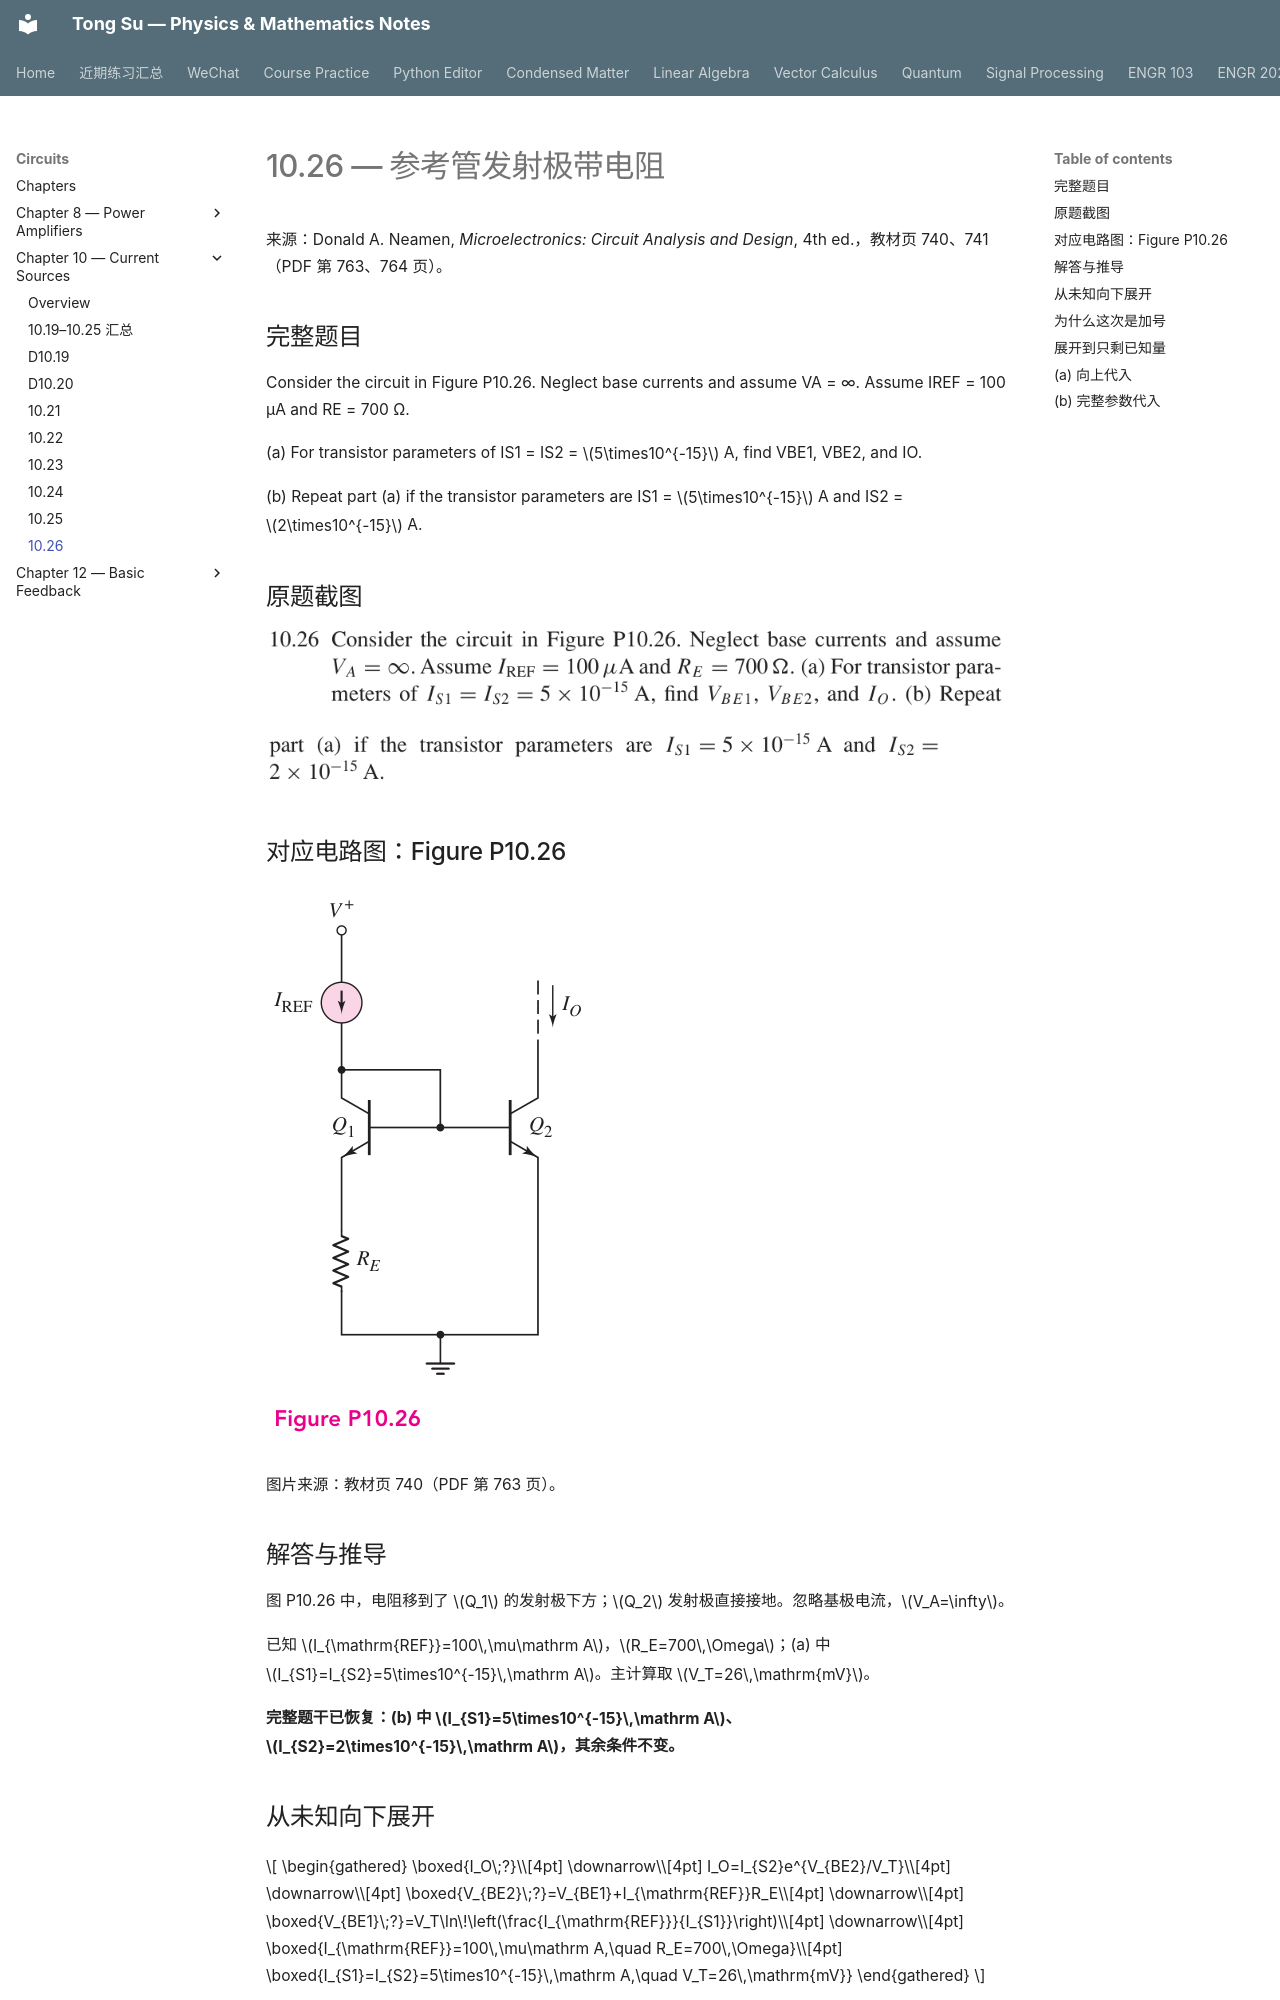

repository: OutisNemosseus/zhihu-physics-notes · page: circuits/current-sources/10-26/index.html · generator: mkdocs

# 10.26 — 参考管发射极带电阻

来源：Donald A. Neamen, *Microelectronics: Circuit Analysis and Design*, 4th ed.，教材页 740、741（PDF 第 763、764 页）。

## 完整题目

Consider the circuit in Figure P10.26. Neglect base currents and assume VA = ∞. Assume IREF = 100 μA and RE = 700 Ω.

(a) For transistor parameters of IS1 = IS2 = $5\times10^{-15}$ A, find VBE1, VBE2, and IO.

(b) Repeat part (a) if the transistor parameters are IS1 = $5\times10^{-15}$ A and IS2 = $2\times10^{-15}$ A.

## 原题截图

![题目 10.26 原文](../../assets/images/ch10/problem-10-26.webp)

## 对应电路图：Figure P10.26

![Figure P10.26](../../assets/images/ch10/fig-P10-26.webp)

图片来源：教材页 740（PDF 第 763 页）。

## 解答与推导

图 P10.26 中，电阻移到了 $Q_1$ 的发射极下方；$Q_2$ 发射极直接接地。忽略基极电流，$V_A=\infty$。

已知 $I_{\mathrm{REF}}=100\,\mu\mathrm A$，$R_E=700\,\Omega$；(a) 中 $I_{S1}=I_{S2}=5\times10^{-15}\,\mathrm A$。主计算取 $V_T=26\,\mathrm{mV}$。

**完整题干已恢复：(b) 中 $I_{S1}=5\times10^{-15}\,\mathrm A$、$I_{S2}=2\times10^{-15}\,\mathrm A$，其余条件不变。**

## 从未知向下展开

$$
\begin{gathered}
\boxed{I_O\;?}\\[4pt]
\downarrow\\[4pt]
I_O=I_{S2}e^{V_{BE2}/V_T}\\[4pt]
\downarrow\\[4pt]
\boxed{V_{BE2}\;?}=V_{BE1}+I_{\mathrm{REF}}R_E\\[4pt]
\downarrow\\[4pt]
\boxed{V_{BE1}\;?}=V_T\ln\!\left(\frac{I_{\mathrm{REF}}}{I_{S1}}\right)\\[4pt]
\downarrow\\[4pt]
\boxed{I_{\mathrm{REF}}=100\,\mu\mathrm A,\quad R_E=700\,\Omega}\\[4pt]
\boxed{I_{S1}=I_{S2}=5\times10^{-15}\,\mathrm A,\quad V_T=26\,\mathrm{mV}}
\end{gathered}
$$
